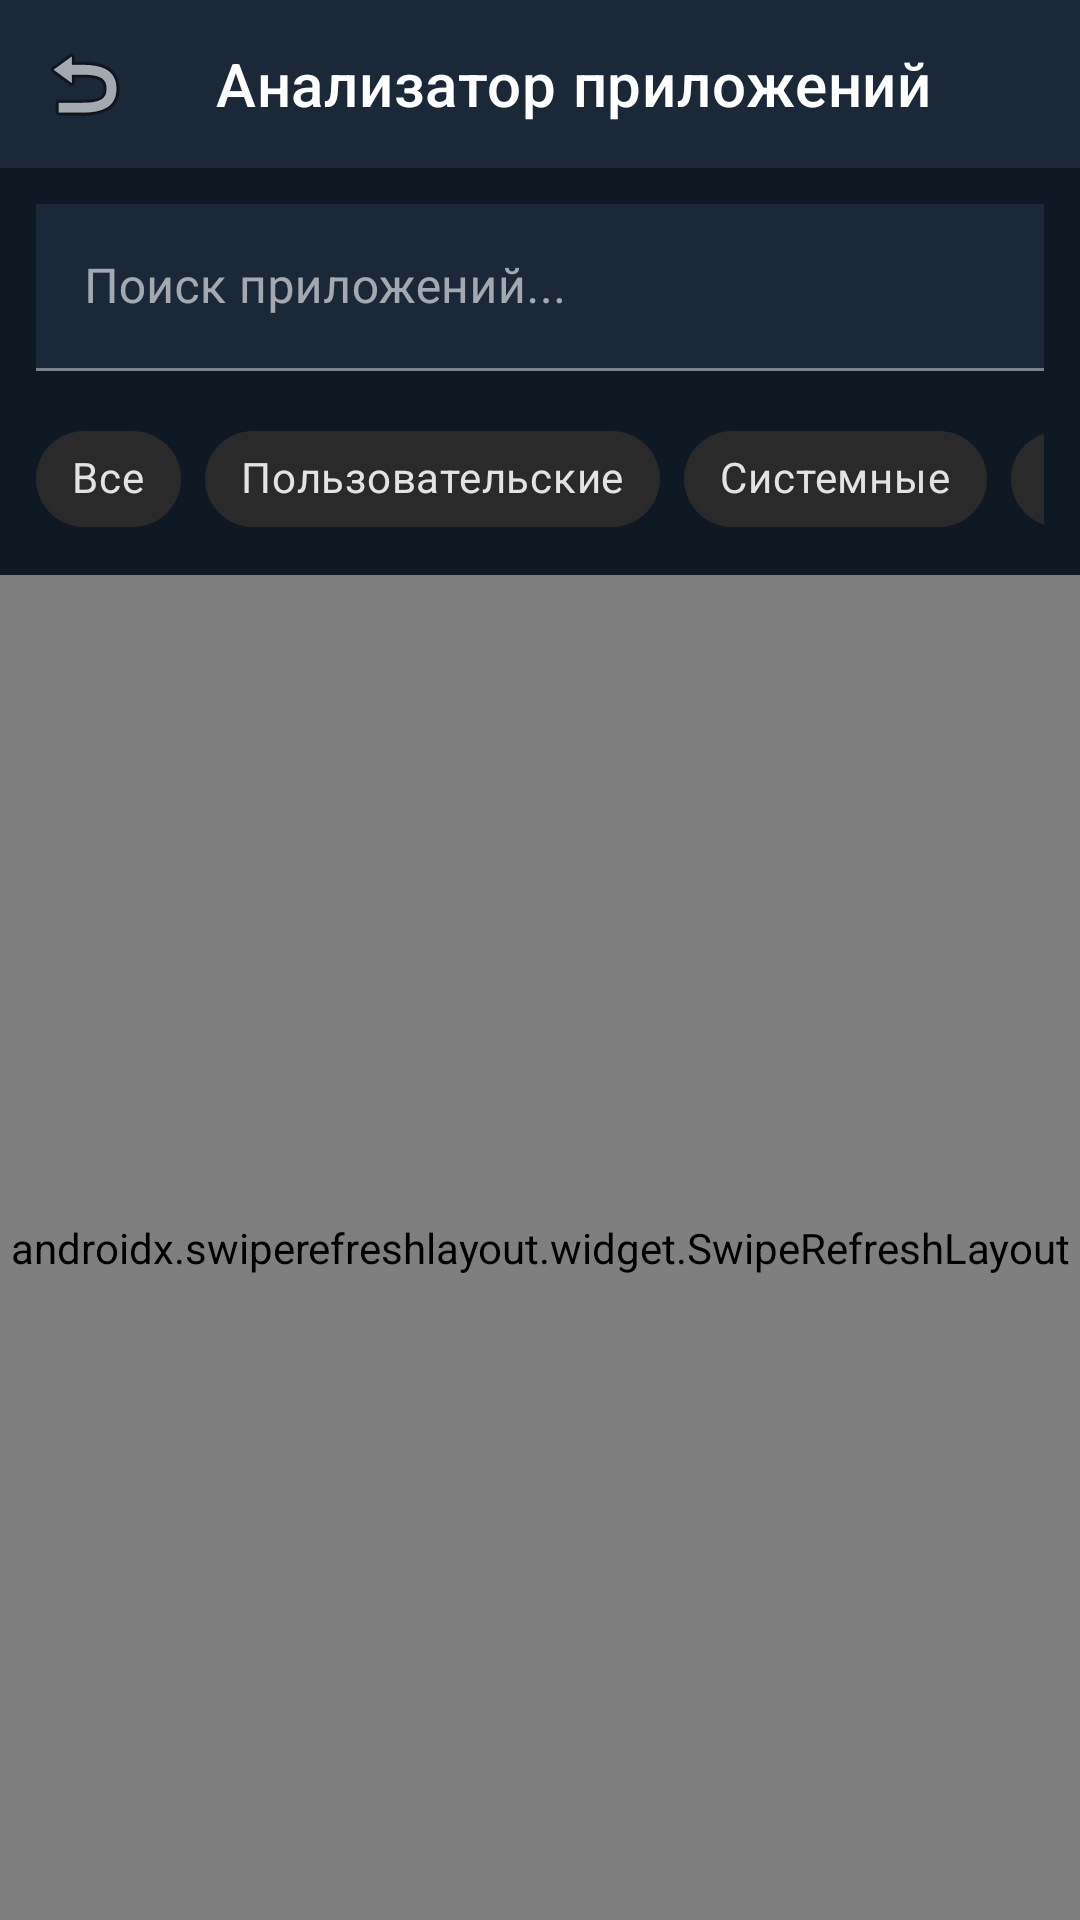

Here is an Android app screen rendered from its layout file. Give the layout XML and the strings, colors and styles it references.
<!-- AndroidManifest.xml: application theme Theme.SecurityGuard -->
<!-- res/layout/activity_app_analyzer.xml -->
<?xml version="1.0" encoding="utf-8"?>
<LinearLayout xmlns:android="http://schemas.android.com/apk/res/android"
    xmlns:app="http://schemas.android.com/apk/res-auto"
    android:layout_width="match_parent"
    android:layout_height="match_parent"
    android:orientation="vertical"
    android:background="@color/background">

    <com.google.android.material.appbar.MaterialToolbar
        android:id="@+id/toolbar"
        android:layout_width="match_parent"
        android:layout_height="?attr/actionBarSize"
        app:title="Анализатор приложений"
        app:navigationIcon="@android:drawable/ic_menu_revert"
        app:titleTextColor="@color/text_primary"
        android:background="@color/primary" />

    
    <com.google.android.material.textfield.TextInputLayout
        android:layout_width="match_parent"
        android:layout_height="wrap_content"
        android:layout_margin="12dp"
        android:backgroundTint="@color/surface"
        app:boxCornerRadiusTopStart="12dp"
        app:boxCornerRadiusTopEnd="12dp"
        app:boxCornerRadiusBottomStart="12dp"
        app:boxCornerRadiusBottomEnd="12dp">

        <com.google.android.material.textfield.TextInputEditText
            android:id="@+id/etSearch"
            android:layout_width="match_parent"
            android:layout_height="wrap_content"
            android:hint="Поиск приложений..."
            android:textColor="@color/text_primary"
            android:textColorHint="@color/text_hint"
            android:background="@color/surface" />
    </com.google.android.material.textfield.TextInputLayout>

    
    <HorizontalScrollView
        android:layout_width="match_parent"
        android:layout_height="wrap_content"
        android:paddingStart="12dp"
        android:paddingEnd="12dp"
        android:scrollbars="none">

        <com.google.android.material.chip.ChipGroup
            android:id="@+id/chipGroup"
            android:layout_width="wrap_content"
            android:layout_height="wrap_content"
            app:singleSelection="true">

            <com.google.android.material.chip.Chip
                android:id="@+id/chipAllApps"
                android:layout_width="wrap_content"
                android:layout_height="wrap_content"
                android:text="Все"
                android:checked="true" />

            <com.google.android.material.chip.Chip
                android:id="@+id/chipUserApps"
                android:layout_width="wrap_content"
                android:layout_height="wrap_content"
                android:text="Пользовательские" />

            <com.google.android.material.chip.Chip
                android:id="@+id/chipSystemApps"
                android:layout_width="wrap_content"
                android:layout_height="wrap_content"
                android:text="Системные" />

            <com.google.android.material.chip.Chip
                android:id="@+id/chipDangerous"
                android:layout_width="wrap_content"
                android:layout_height="wrap_content"
                android:text="⚠️ Опасные" />

            <com.google.android.material.chip.Chip
                android:id="@+id/chipWithPerm"
                android:layout_width="wrap_content"
                android:layout_height="wrap_content"
                android:text="С крит. правами" />
        </com.google.android.material.chip.ChipGroup>
    </HorizontalScrollView>

    <androidx.swiperefreshlayout.widget.SwipeRefreshLayout
        android:id="@+id/swipeRefresh"
        android:layout_width="match_parent"
        android:layout_height="match_parent"
        android:layout_marginTop="8dp">

        <androidx.recyclerview.widget.RecyclerView
            android:id="@+id/recyclerApps"
            android:layout_width="match_parent"
            android:layout_height="match_parent"
            android:clipToPadding="false"
            android:padding="8dp" />
    </androidx.swiperefreshlayout.widget.SwipeRefreshLayout>
</LinearLayout>
<!-- resources referenced by this layout -->
<resources>
  <color name="background">#0F1923</color>
  <color name="primary">#1B2838</color>
  <color name="surface">#1B2838</color>
  <color name="text_hint">#607D8B</color>
  <color name="text_primary">#FFFFFF</color>
  <style name="Theme.SecurityGuard" parent="Theme.MaterialComponents.NoActionBar">
          <item name="colorPrimary">@color/primary</item>
          <item name="colorPrimaryDark">@color/primary_dark</item>
          <item name="colorPrimaryVariant">@color/primary_light</item>
          <item name="colorAccent">@color/accent</item>
          <item name="colorSecondary">@color/accent</item>
          <item name="android:windowBackground">@color/background</item>
          <item name="android:statusBarColor">@color/primary_dark</item>
          <item name="android:navigationBarColor">@color/primary_dark</item>
          <item name="android:textColorPrimary">@color/text_primary</item>
          <item name="android:textColorSecondary">@color/text_secondary</item>
          <item name="android:textColorHint">@color/text_hint</item>
          <item name="cardBackgroundColor">@color/card_background</item>
          <item name="popupTheme">@style/ThemeOverlay.MaterialComponents.Dark</item>
      </style>
  <color name="primary_dark">#0F1923</color>
  <color name="primary_light">#2A3F54</color>
  <color name="accent">#00E676</color>
  <color name="text_secondary">#B0BEC5</color>
  <color name="card_background">#1E2D3D</color>
</resources>
